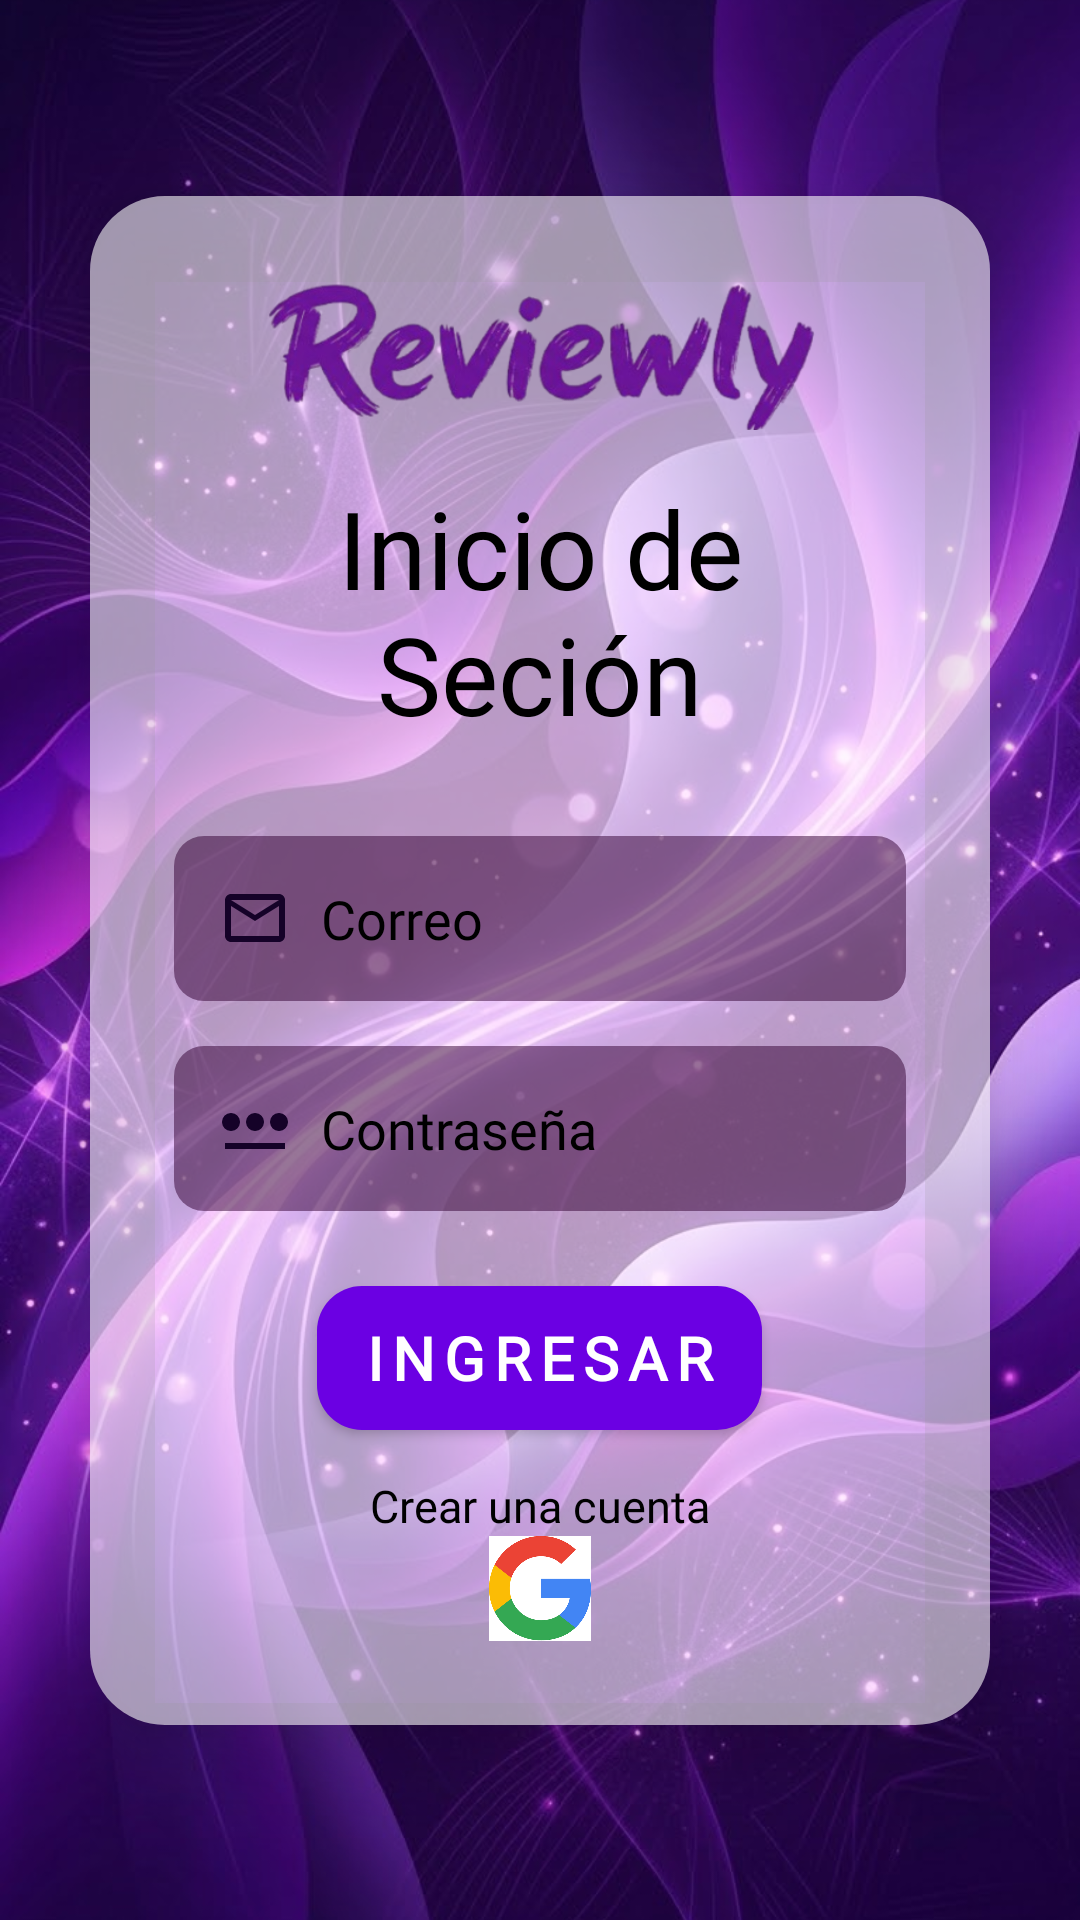

Produce the Android XML layout that renders to this screen, including the resource entries it uses.
<!-- AndroidManifest.xml: application theme Theme.Reviewly -->
<!-- res/layout/activity_main.xml -->
<?xml version="1.0" encoding="utf-8"?>
<androidx.constraintlayout.widget.ConstraintLayout xmlns:android="http://schemas.android.com/apk/res/android"
    xmlns:app="http://schemas.android.com/apk/res-auto"
    xmlns:tools="http://schemas.android.com/tools"
    android:id="@+id/main"
    android:layout_width="match_parent"
    android:layout_height="match_parent"
    tools:context=".MainActivity">

    <ImageView
        android:layout_width="0dp"
        android:layout_height="0dp"
        android:src="@drawable/fondo_morado"
        android:scaleType="centerCrop"
        app:layout_constraintBottom_toBottomOf="parent"
        app:layout_constraintEnd_toEndOf="parent"
        app:layout_constraintStart_toStartOf="parent"
        app:layout_constraintTop_toTopOf="parent"/>

    <androidx.cardview.widget.CardView
        android:id="@+id/CardLogin"
        android:layout_width="0dp"
        android:layout_height="wrap_content"
        android:layout_margin="30dp"
        app:cardCornerRadius="25dp"
        app:cardElevation="15dp"
        app:cardBackgroundColor="@android:color/transparent"
        app:layout_constraintBottom_toBottomOf="parent"
        app:layout_constraintEnd_toEndOf="parent"
        app:layout_constraintStart_toStartOf="parent"
        app:layout_constraintTop_toTopOf="parent">

        <LinearLayout
            android:id="@+id/layoutContenido"
            android:layout_width="match_parent"
            android:layout_height="wrap_content"
            android:orientation="vertical"
            android:padding="28dp"
            android:background="@drawable/fondo_targeta"
            android:gravity="center">
            <ImageView
                android:layout_width="283dp"
                android:layout_height="50dp"
                android:scaleType="centerCrop"
                android:src="@drawable/letras_logo"
                app:layout_constraintBottom_toBottomOf="parent"
                app:layout_constraintEnd_toEndOf="parent"
                app:layout_constraintStart_toStartOf="parent"
                app:layout_constraintTop_toTopOf="parent" />
            <TextView
                android:id="@+id/TvTitulo"
                android:layout_width="wrap_content"
                android:layout_height="wrap_content"
                android:text="Inicio de Seción"
                android:textSize="36dp"
                android:gravity="center"
                android:fontFamily="@font/permanent_marker"
                android:textColor="#000000"
                android:layout_marginTop="15dp"
                android:layout_marginBottom="30dp"/>
            <EditText
                android:id="@+id/etCorreo"
                android:layout_width="match_parent"
                android:layout_height="55dp"
                android:background="@drawable/fondo_edit_text"
                android:hint="Correo"
                android:fontFamily="@font/shortstack_regular"
                android:paddingEnd="15dp"
                android:paddingStart="15dp"
                android:textColor="#000000"
                android:textColorHint="#000000"
                android:inputType="textEmailAddress"
                android:drawableStart="@drawable/baseline_mail_outline_24"
                android:drawablePadding="10dp"/>

            <EditText
                android:id="@+id/etPass"
                android:layout_width="match_parent"
                android:layout_height="55dp"
                android:background="@drawable/fondo_edit_text"
                android:hint="Contraseña"
                android:fontFamily="@font/shortstack_regular"
                android:paddingEnd="15dp"
                android:paddingStart="15dp"
                android:textColor="#000000"
                android:textColorHint="#000000"
                android:drawableStart="@drawable/password_2_24dp_150228_fill0_wght400_grad0_opsz24"
                android:inputType="textPassword"
                android:layout_marginTop="15dp"
                android:drawablePadding="10dp"/>

            <androidx.appcompat.widget.AppCompatButton
                android:id="@+id/BtnIngresar"
                android:layout_width="wrap_content"
                android:layout_height="wrap_content"
                android:text="Ingresar"
                android:textSize="20sp"
                android:textColor="#FFFFFF"
                android:fontFamily="@font/permanent_marker"
                android:background="@drawable/boton"
                android:letterSpacing="0.15"
                android:layout_marginTop="25dp"
                android:paddingEnd="15dp"
                android:paddingStart="15dp"
                android:textStyle="bold"/>

            <TextView
                android:id="@+id/tvcrearcuenta"
                android:layout_width="wrap_content"
                android:layout_height="wrap_content"
               android:textColor="#000000"
                android:fontFamily="@font/shortstack_regular"
                android:text="Crear una cuenta"
                android:textSize="15sp"
                android:layout_marginTop="15sp"/>


            
            <ImageButton
                android:id="@+id/btngoogle"
                android:layout_width="34dp"
                android:layout_height="35dp"
                android:padding="0dp"
                android:scaleType="centerInside"
                android:background="@color/cardview_dark_background"
                android:src="@drawable/logogogo"/>

        </LinearLayout>

    </androidx.cardview.widget.CardView>

</androidx.constraintlayout.widget.ConstraintLayout>
<!-- resources referenced by this layout -->
<resources>
  <!-- drawable baseline_mail_outline_24 (drawable) -->
  <vector xmlns:android="http://schemas.android.com/apk/res/android" android:height="24dp" android:tint="#150228" android:viewportHeight="24" android:viewportWidth="24" android:width="24dp">
        
      <path android:fillColor="@android:color/white" android:pathData="M20,4L4,4c-1.1,0 -1.99,0.9 -1.99,2L2,18c0,1.1 0.9,2 2,2h16c1.1,0 2,-0.9 2,-2L22,6c0,-1.1 -0.9,-2 -2,-2zM20,18L4,18L4,8l8,5 8,-5v10zM12,11L4,6h16l-8,5z"/>
      
  </vector>
  <!-- drawable boton (drawable) -->
  <?xml version="1.0" encoding="utf-8"?>
  <shape xmlns:android="http://schemas.android.com/apk/res/android">
          <solid android:color="#6B00E3"/>
          <corners android:radius="15dp"/>
  </shape>
  <!-- drawable fondo_edit_text (drawable) -->
  <?xml version="1.0" encoding="utf-8"?>
  <shape xmlns:android="http://schemas.android.com/apk/res/android">
  <solid android:color="#80330033"></solid>
      <corners android:radius="10dp" > </corners>
  </shape>
  <!-- drawable fondo_morado: png bitmap (drawable, 136168 bytes) -->
  <!-- drawable fondo_targeta (drawable) -->
  <?xml version="1.0" encoding="utf-8"?>
  <shape xmlns:android="http://schemas.android.com/apk/res/android">
  <solid android:color="#95FFFFFF"></solid>
      <corners android:radius="15dp" >
  
      </corners>
  </shape>
  <!-- drawable letras_logo: png bitmap (drawable, 106835 bytes) -->
  <!-- drawable logogogo: png bitmap (drawable, 7420 bytes) -->
  <!-- drawable password_2_24dp_150228_fill0_wght400_grad0_opsz24 (drawable) -->
  <vector xmlns:android="http://schemas.android.com/apk/res/android"
      android:width="24dp"
      android:height="24dp"
      android:viewportWidth="960"
      android:viewportHeight="960">
    <path
        android:pathData="M160,520q-50,0 -85,-35t-35,-85q0,-50 35,-85t85,-35q50,0 85,35t35,85q0,50 -35,85t-85,35ZM80,760v-80h800v80L80,760ZM395,485q-35,-35 -35,-85t35,-85q35,-35 85,-35t85,35q35,35 35,85t-35,85q-35,35 -85,35t-85,-35ZM715,485q-35,-35 -35,-85t35,-85q35,-35 85,-35t85,35q35,35 35,85t-35,85q-35,35 -85,35t-85,-35Z"
        android:fillColor="#150228"/>
  </vector>
  <style name="Theme.Reviewly" parent="Base.Theme.Reviewly" />
  <style name="Base.Theme.Reviewly" parent="Theme.Material3.DayNight.NoActionBar">
          
          
      </style>
</resources>
